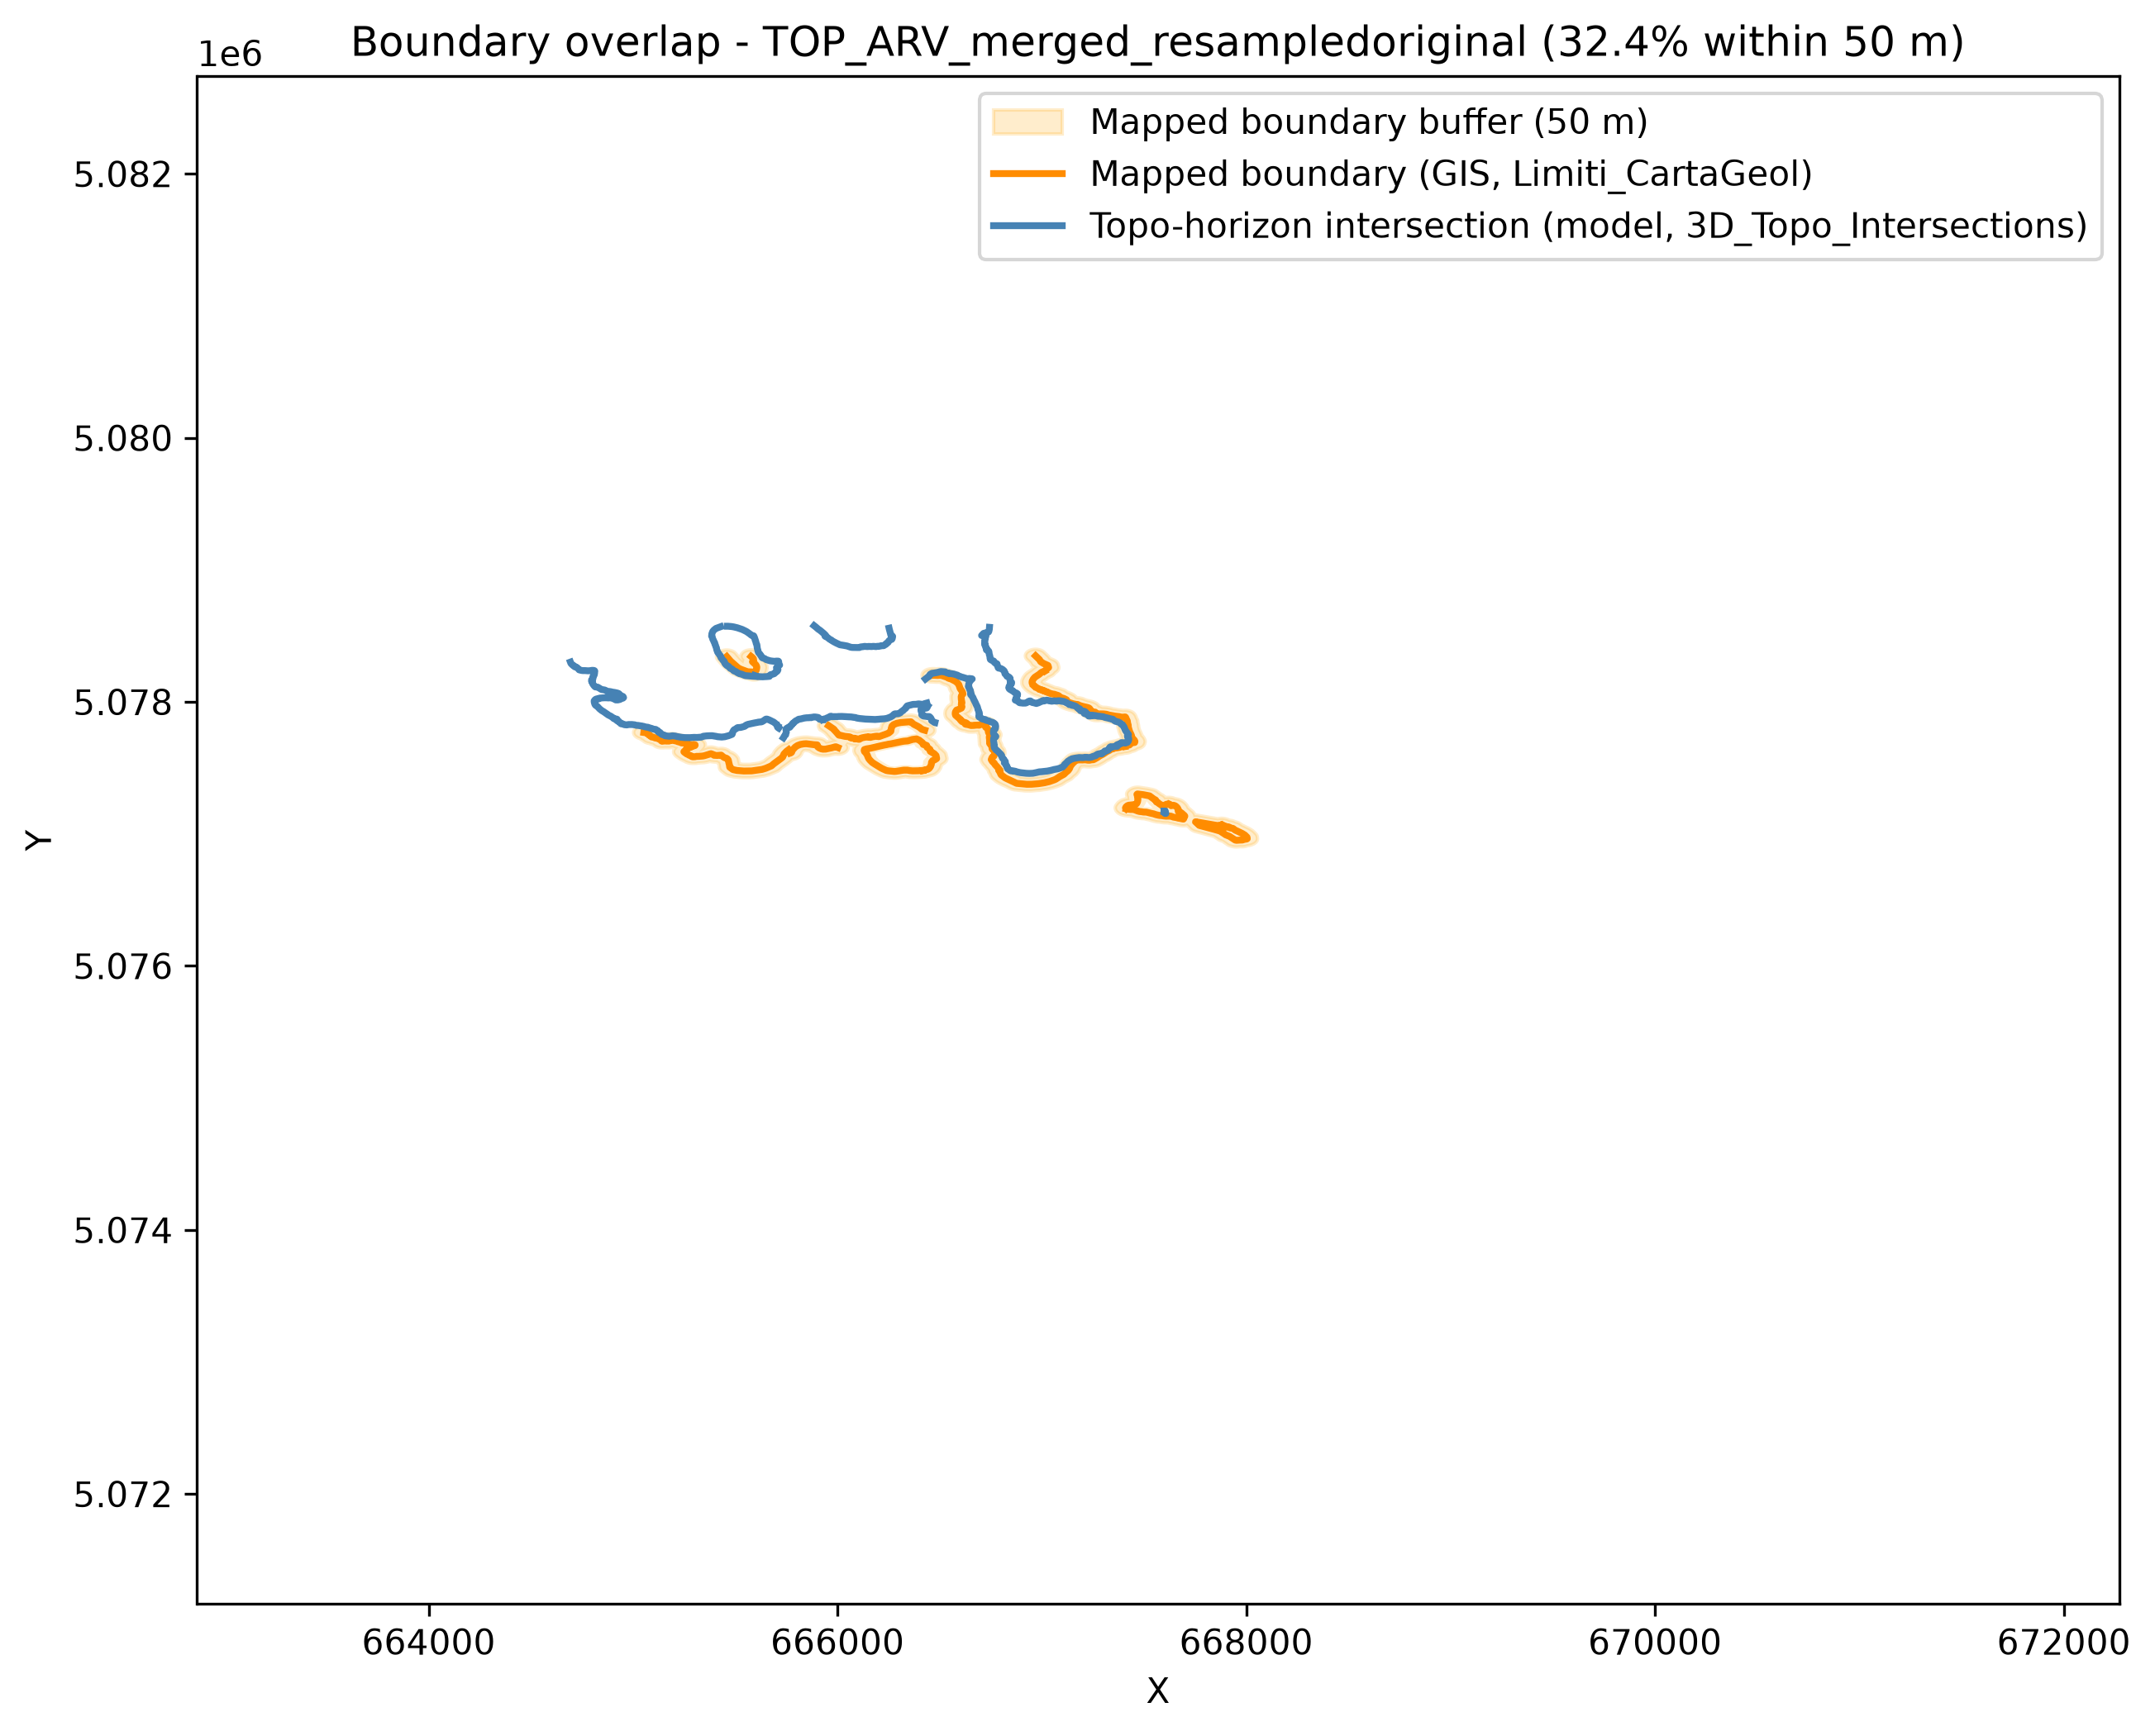

The file beside this chart, header and first rows:
surface, topo_length_m, map_length_m, covered_length_m, overlap_pct, buffer_dist_m, n_map_features, n_topo_features
TOP_ARV_merged_resampledoriginal, 7934, 7620, 2568, 32.36, 50.0, 21, 11
